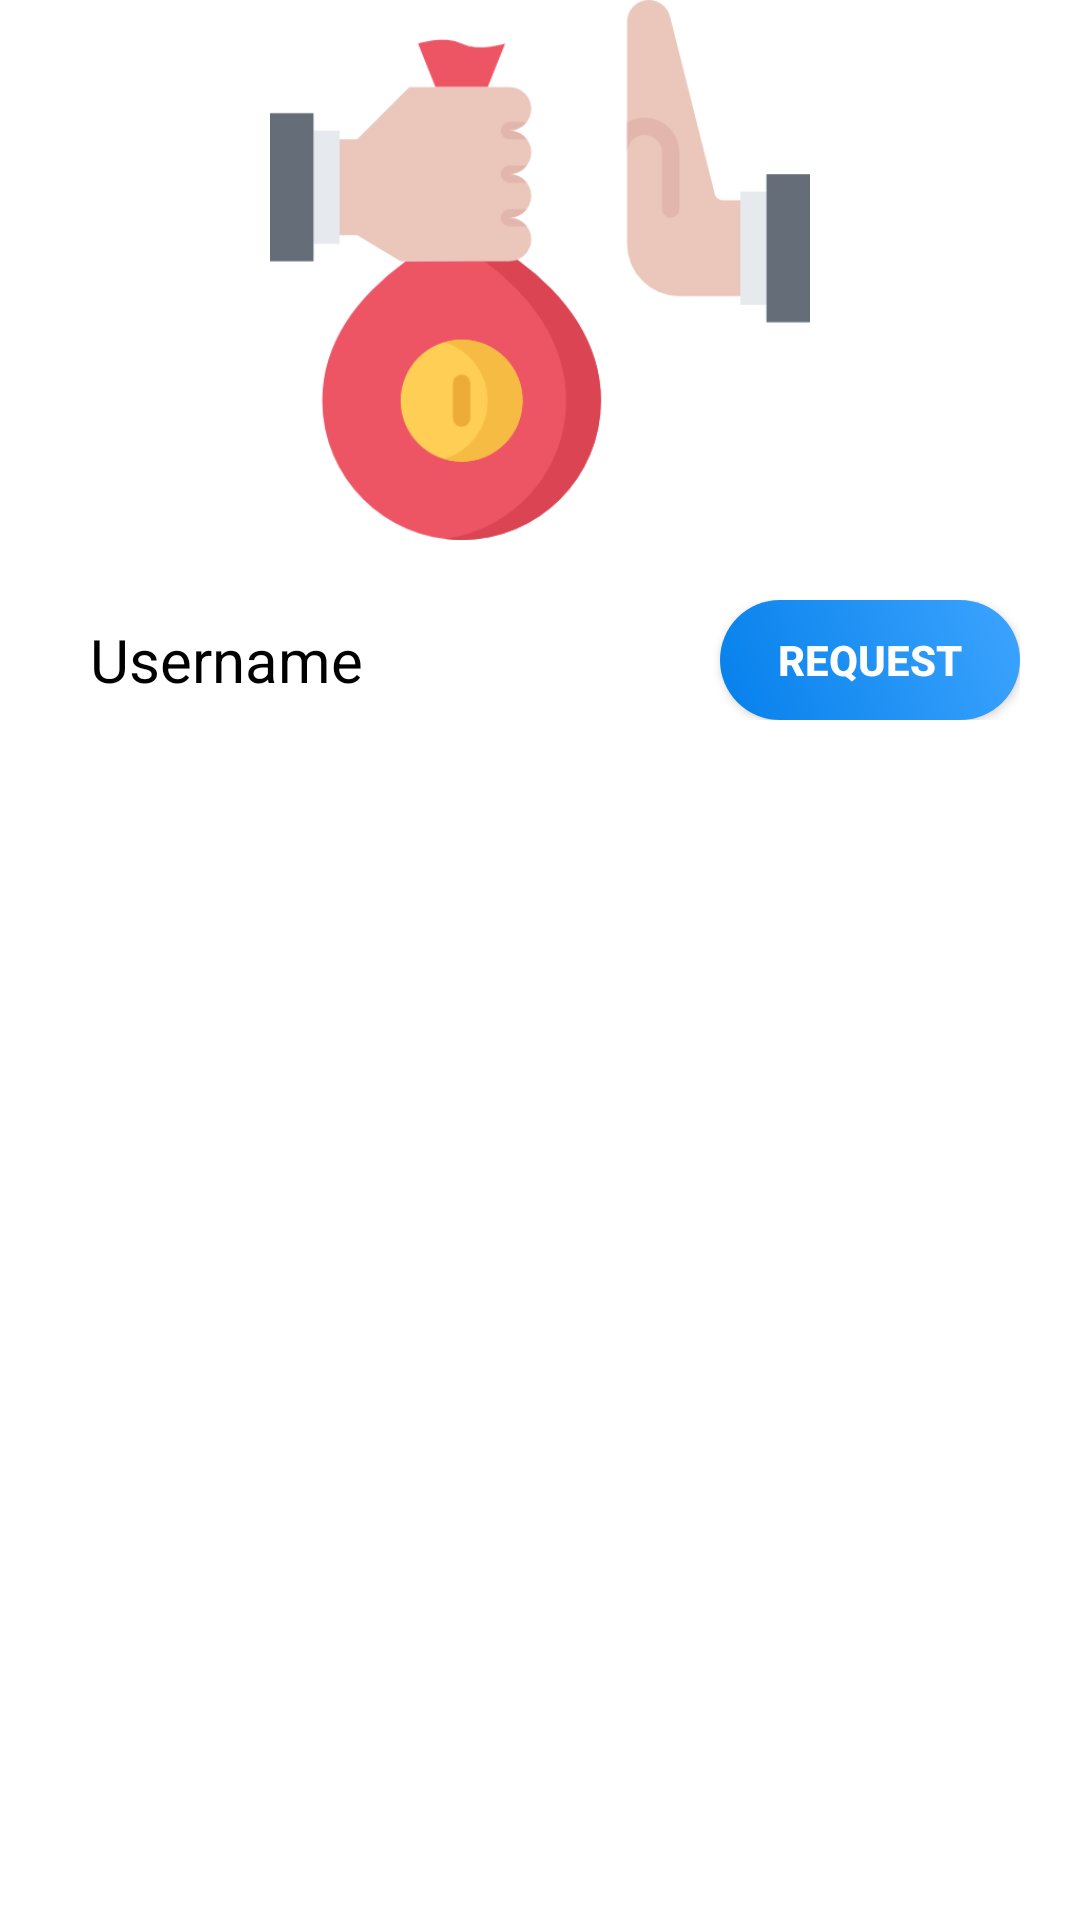

Layout XML and referenced resources for this Android screen:
<!-- AndroidManifest.xml: application theme AppTheme -->
<!-- res/layout/layout_users_list.xml -->
<?xml version="1.0" encoding="utf-8"?>
<RelativeLayout xmlns:android="http://schemas.android.com/apk/res/android"
    android:layout_width="match_parent"
    android:layout_height="wrap_content"
    android:background="@color/white"
    android:layout_margin="10dp"
    >

    <LinearLayout
        android:layout_width="match_parent"
        android:layout_height="wrap_content"
        android:orientation="vertical">

        <ImageView
            android:id="@+id/profileImagelayoutnotificationrequest1"
            android:layout_width="match_parent"
            android:layout_height="180dp"
            android:layout_gravity="center_horizontal"
            android:src="@drawable/corruption" />

        <RelativeLayout
            android:layout_width="match_parent"
            android:layout_height="wrap_content"
            android:padding="20dp"
            android:layout_gravity="center_horizontal"
            android:gravity="center_vertical">

            <LinearLayout
                android:layout_width="wrap_content"
                android:layout_height="wrap_content"
                android:layout_alignParentStart="true"
                android:layout_alignParentLeft="true"
                android:layout_centerVertical="true"
                android:orientation="horizontal">

                <ImageView
                    android:id="@+id/verifiedImageviewuserlist"
                    android:layout_width="30dp"
                    android:layout_height="30dp"
                    android:src="@drawable/ic_baseline_check_circle_24"
                    android:visibility="gone" />

                <TextView
                    android:id="@+id/nametextviewnotification1"
                    android:layout_width="wrap_content"
                    android:layout_height="wrap_content"
                    android:layout_gravity="center_vertical"
                    android:layout_marginStart="10dp"
                    android:layout_marginLeft="10dp"
                    android:ellipsize="marquee"
                    android:gravity="start"
                    android:singleLine="true"
                    android:text="Username"
                    android:textColor="@color/black"
                    android:textSize="20sp" />

            </LinearLayout>

            <Button
                android:id="@+id/acceptrequestbtnlayoutnotificationrequest1"
                style="@style/loginButtonBlue"
                android:layout_width="100dp"
                android:layout_height="40dp"
                android:layout_alignParentEnd="true"
                android:layout_alignParentRight="true"
                android:layout_centerVertical="true"
                android:layout_gravity="end"
                android:text="Request" />
        </RelativeLayout>
    </LinearLayout>


</RelativeLayout>
<!-- resources referenced by this layout -->
<resources>
  <color name="black">#000000</color>
  <color name="white">#ffffff</color>
  <!-- drawable corruption: png bitmap (drawable, 19759 bytes) -->
  <!-- drawable ic_baseline_check_circle_24 (drawable) -->
  <vector android:height="24dp" android:tint="#2DAB0D"
      android:viewportHeight="24" android:viewportWidth="24"
      android:width="24dp" xmlns:android="http://schemas.android.com/apk/res/android">
      <path android:fillColor="@android:color/white" android:pathData="M12,2C6.48,2 2,6.48 2,12s4.48,10 10,10 10,-4.48 10,-10S17.52,2 12,2zM10,17l-5,-5 1.41,-1.41L10,14.17l7.59,-7.59L19,8l-9,9z"/>
  </vector>
  <style name="loginButtonBlue" parent="viewParent">
          <item name="android:background">@drawable/login_button_blue_bk</item>
          <item name="android:textColor">@color/whiteTextColor</item>
          <item name="android:textStyle">bold</item>
      </style>
  <style name="AppTheme" parent="Theme.AppCompat.Light.NoActionBar">
          
          <item name="colorPrimary">@color/colorPrimary</item>
          <item name="colorPrimaryDark">@color/colorPrimaryDark</item>
          <item name="colorAccent">@color/colorAccent</item>
      </style>
  <style name="viewParent">
          <item name="android:layout_width">wrap_content</item>
          <item name="android:layout_height">wrap_content</item>
      </style>
  <!-- drawable login_button_blue_bk (drawable) -->
  <?xml version="1.0" encoding="utf-8"?>
  <shape xmlns:android="http://schemas.android.com/apk/res/android"
      android:shape="rectangle">
      <corners android:radius="27dp" />
      <gradient
          android:angle="45"
          android:centerX="35%"
          android:endColor="@color/skyBlue"
          android:startColor="@color/darkSkyBlue"
          android:type="linear" />
      <size
          android:width="150dp"
          android:height="54dp" />
  </shape>
  <color name="whiteTextColor">#fff</color>
  <color name="colorPrimary">#3da4fe</color>
  <color name="colorPrimaryDark">#2352CC</color>
  <color name="colorAccent">#00A5FF</color>
  <color name="skyBlue">#3da4fe</color>
  <color name="darkSkyBlue">#0580eb</color>
</resources>
